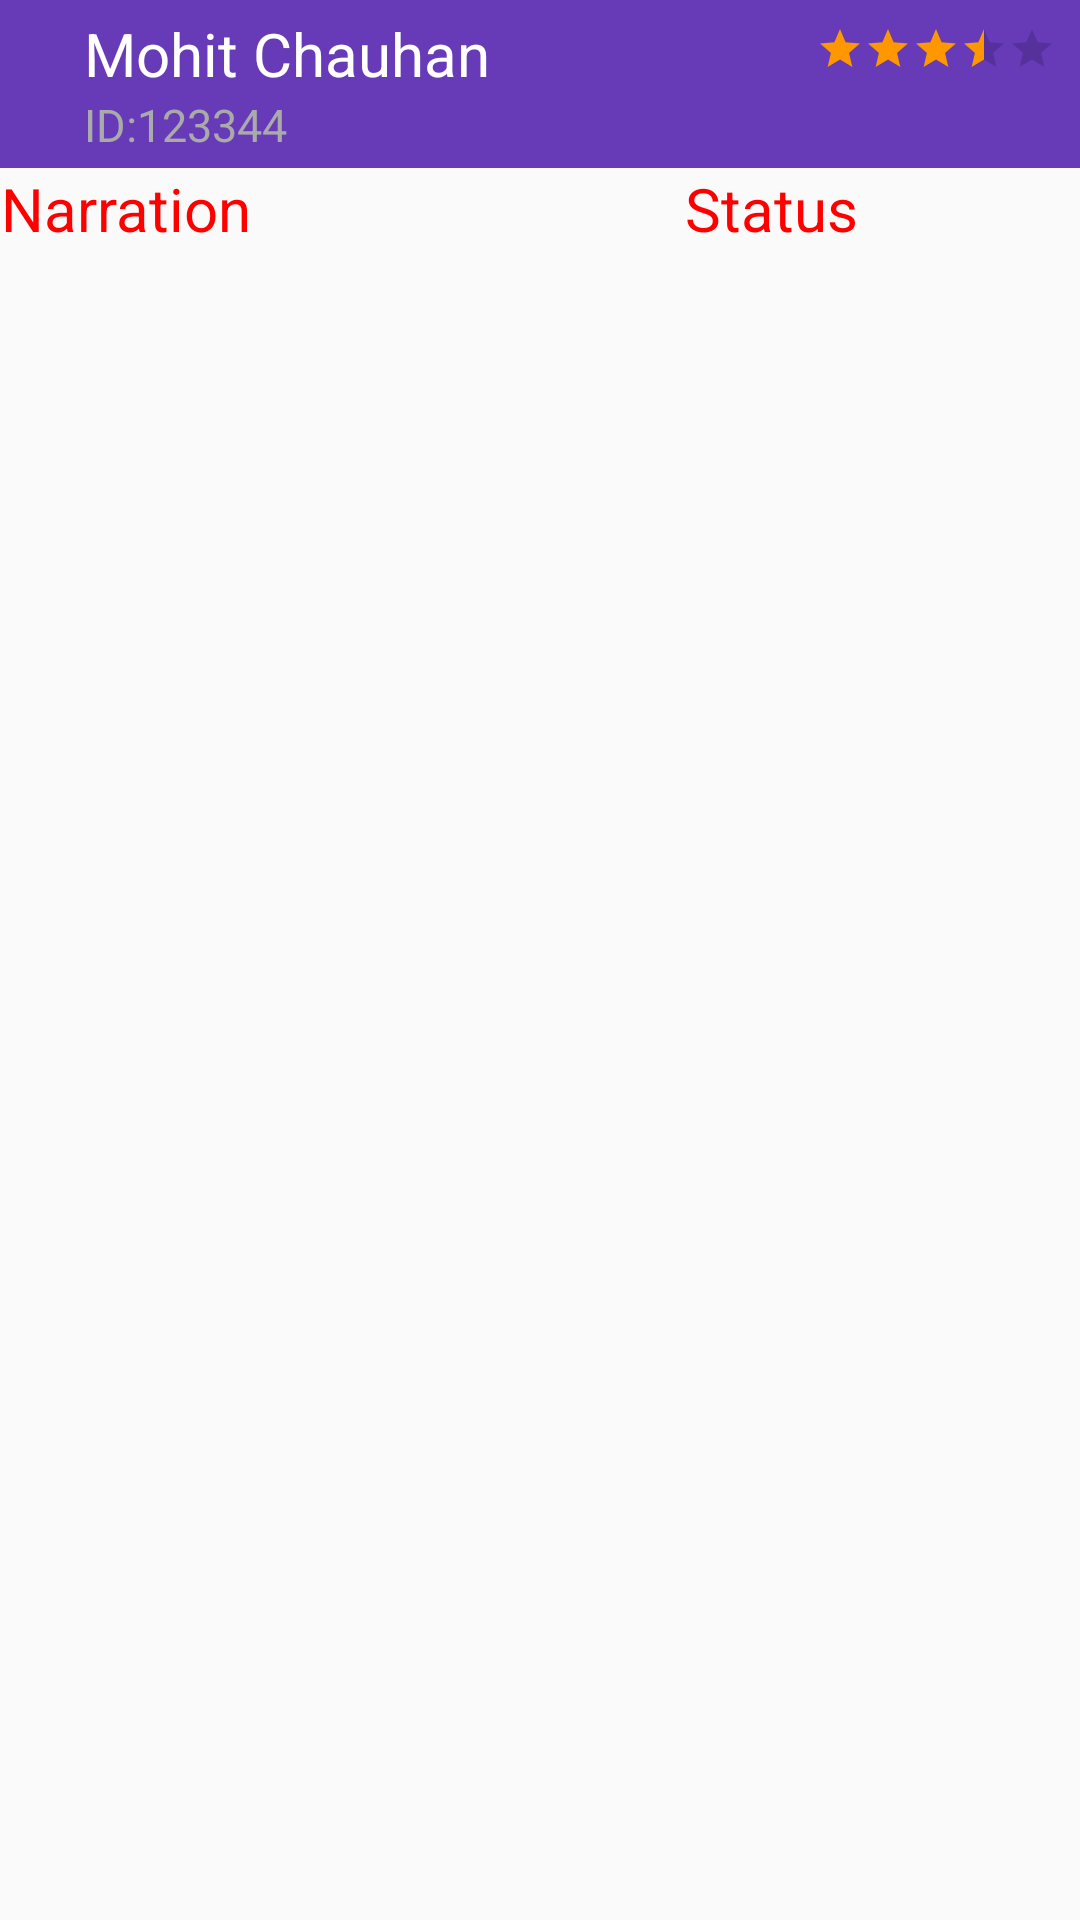

This screen was rendered from an Android layout file. Write that file and the resources it references.
<!-- AndroidManifest.xml: application theme AppTheme -->
<!-- res/layout/activity_notification.xml -->
<LinearLayout android:id="@+id/ll1"
    android:layout_width="match_parent"
    android:layout_height="match_parent"
    android:orientation="vertical"
    xmlns:android="http://schemas.android.com/apk/res/android">
    
    <include
        android:id="@+id/toolbar"
        layout="@layout/toolbar_provider" />

    <LinearLayout android:id="@+id/ll2"
        android:layout_width="match_parent"
        android:layout_height="wrap_content"
        android:orientation="horizontal"
        xmlns:android="http://schemas.android.com/apk/res/android">
        <TextView
        android:id="@+id/tv1"
        android:layout_width="wrap_content"
        android:layout_height="wrap_content"
        android:text="Narration"
        android:textColor="#f00"
        android:textSize="20dp"
            android:textAlignment="center"
            android:layout_marginRight="125dp" />
    <TextView
        android:id="@+id/tv2"
        android:layout_width="wrap_content"
        android:layout_height="wrap_content"
        android:text="Status"
        android:textColor="#f00"
        android:textAlignment="center"
        android:textSize="20dp"
        android:layout_marginLeft="20dp"/>
        </LinearLayout>
    <ListView
        android:layout_width="match_parent"
        android:layout_height="wrap_content"
        android:id="@+id/lv_notification"
        android:divider="#a2e9f1"
        android:dividerHeight="2dp">

    </ListView>


</LinearLayout>
<!-- res/layout/toolbar_provider.xml (included above) -->
<?xml version="1.0" encoding="utf-8"?>
<android.support.v7.widget.Toolbar android:id="@+id/toolbar_provider"
    android:layout_width="match_parent"
    android:layout_height="wrap_content"
    android:background="@color/colorPrimary"
    xmlns:android="http://schemas.android.com/apk/res/android"
    xmlns:app="http://schemas.android.com/apk/res-auto"
    xmlns:tools="http://schemas.android.com/tools">

    <RelativeLayout
        android:layout_width="match_parent"
        android:layout_height="match_parent"
        android:gravity="center_vertical">

        <ImageView
            android:id="@+id/user_image"
            android:layout_width="wrap_content"
            android:layout_height="wrap_content"
            android:layout_alignParentLeft="true"
            android:layout_centerVertical="true"
            app:srcCompat="@drawable/ic_user"
            tools:layout_editor_absoluteX="16dp" />

        <LinearLayout
            android:layout_width="wrap_content"
            android:layout_height="wrap_content"
            android:layout_margin="4dp"
            android:layout_toRightOf="@id/user_image"
            android:orientation="vertical"
            android:paddingLeft="8dp">

            <TextView
                android:id="@+id/username"
                android:layout_width="wrap_content"
                android:layout_height="wrap_content"
                android:text="Mohit Chauhan"
                android:textColor="@android:color/white"
                android:textSize="20dp" />

            <TextView
                android:id="@+id/user_id"
                android:layout_width="wrap_content"
                android:layout_height="wrap_content"
                android:text="ID:123344"
                android:textColor="@android:color/darker_gray"
                android:textSize="15dp" />
        </LinearLayout>

        <RatingBar
            android:id="@+id/rb1"
            style="?android:attr/ratingBarStyleSmall"
            android:layout_width="wrap_content"
            android:layout_height="wrap_content"
            android:layout_alignParentEnd="true"
            android:layout_alignParentRight="true"
            android:layout_margin="8dp"
            android:isIndicator="true"
            android:rating="3.5"
            android:secondaryProgressTint="@color/colorPrimary" />
    </RelativeLayout>

</android.support.v7.widget.Toolbar>
<!-- resources referenced by this layout -->
<resources>
  <color name="colorPrimary">#673AB7</color>
  <style name="AppTheme" parent="Theme.AppCompat.Light.NoActionBar">
          
          <item name="colorPrimary">@color/colorPrimary</item>
          <item name="colorPrimaryDark">@color/colorPrimaryDark</item>
          <item name="colorAccent">@color/colorAccent</item>
      </style>
  <color name="colorPrimaryDark">#512DA8</color>
  <color name="colorAccent">#FF9800</color>
</resources>
